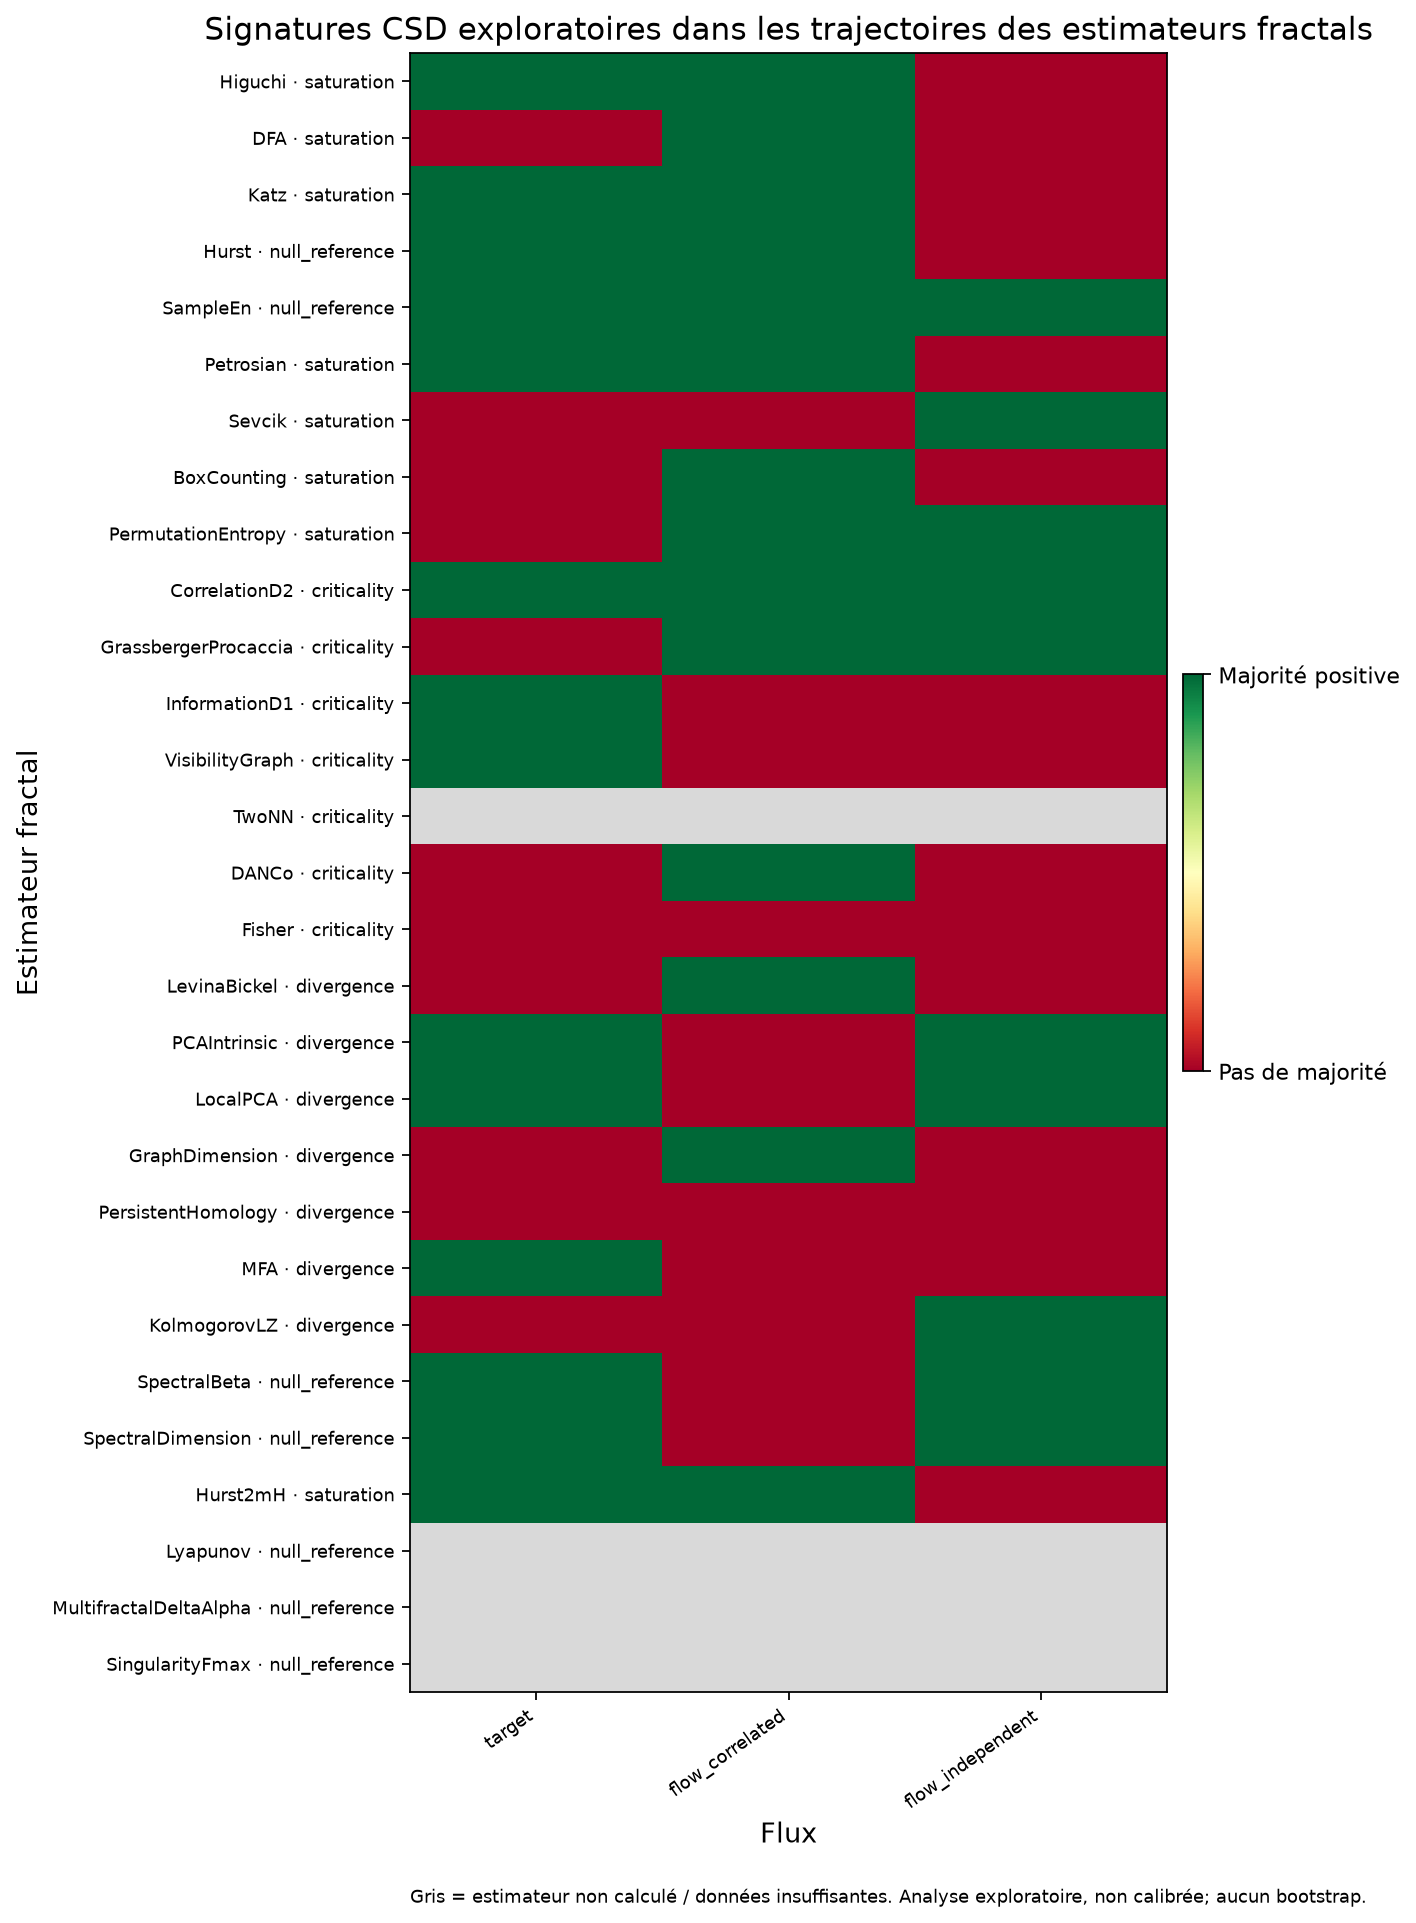

The file beside this chart, header and first rows:
flux_name, estimator, estimator_class, status, csd_signature_candidate, calibration_status, available_indicator_count, positive_indicator_count, required_majority, ar1_increase_rho, ar1_increase_positive_trend, variance_increase_rho, variance_increase_positive_trend, absolute_skewness_increase_rho, absolute_skewness_increase_positive_tren…
target, Higuchi, saturation, computed, True, not_calibrated_for_estimator_trajectorie…, 3.0, 2.0, 2.0, 0.1, True, 0.8, True, -0.9, False
target, DFA, saturation, computed, False, not_calibrated_for_estimator_trajectorie…, 3.0, 0.0, 2.0, -0.3, False, -0.3, False, -0.3, False
target, Katz, saturation, computed, True, not_calibrated_for_estimator_trajectorie…, 3.0, 2.0, 2.0, 0.3, True, 0.3, True, -0.1, False
target, Hurst, null_reference, computed, True, not_calibrated_for_estimator_trajectorie…, 3.0, 3.0, 2.0, 0.4, True, 0.3, True, 0.3, True
target, SampleEn, null_reference, computed, True, not_calibrated_for_estimator_trajectorie…, 3.0, 2.0, 2.0, 0.3, True, 0.1, True, -0.6, False
target, Petrosian, saturation, computed, True, not_calibrated_for_estimator_trajectorie…, 3.0, 2.0, 2.0, 0.4, True, 0.4, True, -0.6, False
target, Sevcik, saturation, computed, False, not_calibrated_for_estimator_trajectorie…, 3.0, 0.0, 2.0, -0.1, False, -0.3, False, -0.3, False
target, BoxCounting, saturation, computed, False, not_calibrated_for_estimator_trajectorie…, 3.0, 1.0, 2.0, 0.0, False, -0.1, False, 0.1, True
target, PermutationEntropy, saturation, computed, False, not_calibrated_for_estimator_trajectorie…, 3.0, 1.0, 2.0, -1, False, 0.1, True, -0.6, False
target, CorrelationD2, criticality, computed, True, not_calibrated_for_estimator_trajectorie…, 3.0, 2.0, 2.0, 0.3, True, 0.7, True, -0.8, False
target, GrassbergerProcaccia, criticality, computed, False, not_calibrated_for_estimator_trajectorie…, 3.0, 1.0, 2.0, -0.6, False, 0.6, True, -0.9, False
target, InformationD1, criticality, computed, True, not_calibrated_for_estimator_trajectorie…, 3.0, 2.0, 2.0, 0.6, True, 0.6, True, -0.1, False
target, VisibilityGraph, criticality, computed, True, not_calibrated_for_estimator_trajectorie…, 3.0, 2.0, 2.0, -0.4, False, 0.6, True, 0.9, True
target, TwoNN, , insufficient_estimator_trajectory, , not_calibrated_for_estimator_trajectorie…, , , , , , , , , 
target, DANCo, criticality, computed, False, not_calibrated_for_estimator_trajectorie…, 0.0, 0.0, 1.0, , False, , False, , False
target, Fisher, criticality, computed, False, not_calibrated_for_estimator_trajectorie…, 3.0, 1.0, 2.0, -0.9, False, -0.9, False, 0.4, True
target, LevinaBickel, divergence, computed, False, not_calibrated_for_estimator_trajectorie…, 0.0, 0.0, 1.0, , False, , False, , False
target, PCAIntrinsic, divergence, computed, True, not_calibrated_for_estimator_trajectorie…, 3.0, 2.0, 2.0, 0.5, True, -0.3, False, 0.3, True
target, LocalPCA, divergence, computed, True, not_calibrated_for_estimator_trajectorie…, 3.0, 2.0, 2.0, 0.6, True, 0.6, True, 0.0, False
target, GraphDimension, divergence, computed, False, not_calibrated_for_estimator_trajectorie…, 3.0, 1.0, 2.0, -0.3, False, 0.9, True, -0.3, False
target, PersistentHomology, divergence, computed, False, not_calibrated_for_estimator_trajectorie…, 3.0, 1.0, 2.0, 0.8, True, -0.2, False, -0.8, False
target, MFA, divergence, computed, True, not_calibrated_for_estimator_trajectorie…, 3.0, 2.0, 2.0, 0.1, True, 0.6, True, -0.6, False
target, KolmogorovLZ, divergence, computed, False, not_calibrated_for_estimator_trajectorie…, 3.0, 0.0, 2.0, -0.3, False, -0.9, False, -0.1, False
target, SpectralBeta, null_reference, computed, True, not_calibrated_for_estimator_trajectorie…, 3.0, 2.0, 2.0, 0.9, True, 0.5, True, -0.5, False
target, SpectralDimension, null_reference, computed, True, not_calibrated_for_estimator_trajectorie…, 3.0, 2.0, 2.0, 0.9, True, 0.5, True, -0.5, False
target, Hurst2mH, saturation, computed, True, not_calibrated_for_estimator_trajectorie…, 3.0, 3.0, 2.0, 0.4, True, 0.3, True, 0.3, True
target, Lyapunov, , insufficient_estimator_trajectory, , not_calibrated_for_estimator_trajectorie…, , , , , , , , , 
target, MultifractalDeltaAlpha, , insufficient_estimator_trajectory, , not_calibrated_for_estimator_trajectorie…, , , , , , , , , 
target, SingularityFmax, , insufficient_estimator_trajectory, , not_calibrated_for_estimator_trajectorie…, , , , , , , , , 
flow_correlated, Higuchi, saturation, computed, True, not_calibrated_for_estimator_trajectorie…, 3.0, 2.0, 2.0, 0.8, True, 0.7, True, -0.5, False
flow_correlated, DFA, saturation, computed, True, not_calibrated_for_estimator_trajectorie…, 3.0, 3.0, 2.0, 0.3, True, 0.3, True, 0.4, True
flow_correlated, Katz, saturation, computed, True, not_calibrated_for_estimator_trajectorie…, 3.0, 2.0, 2.0, 0.3, True, 0.3, True, -0.3, False
flow_correlated, Hurst, null_reference, computed, True, not_calibrated_for_estimator_trajectorie…, 3.0, 3.0, 2.0, 0.4, True, 0.3, True, 0.4, True
flow_correlated, SampleEn, null_reference, computed, True, not_calibrated_for_estimator_trajectorie…, 3.0, 3.0, 2.0, 0.7, True, 1, True, 0.3, True
flow_correlated, Petrosian, saturation, computed, True, not_calibrated_for_estimator_trajectorie…, 3.0, 3.0, 2.0, 0.3, True, 0.3, True, 0.1, True
flow_correlated, Sevcik, saturation, computed, False, not_calibrated_for_estimator_trajectorie…, 3.0, 0.0, 2.0, 0.0, False, 0.0, False, -0.9, False
flow_correlated, BoxCounting, saturation, computed, True, not_calibrated_for_estimator_trajectorie…, 3.0, 3.0, 2.0, 0.6, True, 0.6, True, 0.9, True
flow_correlated, PermutationEntropy, saturation, computed, True, not_calibrated_for_estimator_trajectorie…, 3.0, 2.0, 2.0, -0.3, False, 0.5, True, 0.4, True
flow_correlated, CorrelationD2, criticality, computed, True, not_calibrated_for_estimator_trajectorie…, 3.0, 2.0, 2.0, 0.9, True, 0.9, True, -0.2, False
flow_correlated, GrassbergerProcaccia, criticality, computed, True, not_calibrated_for_estimator_trajectorie…, 3.0, 2.0, 2.0, 0.8, True, 0.9, True, -0.2, False
flow_correlated, InformationD1, criticality, computed, False, not_calibrated_for_estimator_trajectorie…, 3.0, 1.0, 2.0, -0.2, False, 0.6, True, -0.4, False
flow_correlated, VisibilityGraph, criticality, computed, False, not_calibrated_for_estimator_trajectorie…, 3.0, 1.0, 2.0, -0.6, False, 1, True, -0.6, False
flow_correlated, TwoNN, , insufficient_estimator_trajectory, , not_calibrated_for_estimator_trajectorie…, , , , , , , , , 
flow_correlated, DANCo, criticality, computed, True, not_calibrated_for_estimator_trajectorie…, 2.0, 2.0, 2.0, , False, 0.3, True, 0.9, True
flow_correlated, Fisher, criticality, computed, False, not_calibrated_for_estimator_trajectorie…, 3.0, 1.0, 2.0, -0.2, False, 0.6, True, 0.0, False
flow_correlated, LevinaBickel, divergence, computed, True, not_calibrated_for_estimator_trajectorie…, 2.0, 2.0, 2.0, , False, 0.3, True, 0.1, True
flow_correlated, PCAIntrinsic, divergence, computed, False, not_calibrated_for_estimator_trajectorie…, 3.0, 1.0, 2.0, 0.0, False, 0.6, True, -0.2, False
flow_correlated, LocalPCA, divergence, computed, False, not_calibrated_for_estimator_trajectorie…, 3.0, 1.0, 2.0, -0.1, False, 0.1, True, -0.6, False
flow_correlated, GraphDimension, divergence, computed, True, not_calibrated_for_estimator_trajectorie…, 3.0, 2.0, 2.0, -0.2, False, 0.2, True, 0.2, True
flow_correlated, PersistentHomology, divergence, computed, False, not_calibrated_for_estimator_trajectorie…, 3.0, 1.0, 2.0, 0.4, True, -0.7, False, -0.7, False
flow_correlated, MFA, divergence, computed, False, not_calibrated_for_estimator_trajectorie…, 3.0, 1.0, 2.0, 0.0, False, 0.1, True, -0.3, False
flow_correlated, KolmogorovLZ, divergence, computed, False, not_calibrated_for_estimator_trajectorie…, 3.0, 0.0, 2.0, -0.9, False, -0.9, False, -0.1, False
flow_correlated, SpectralBeta, null_reference, computed, False, not_calibrated_for_estimator_trajectorie…, 3.0, 1.0, 2.0, -0.1, False, -0.5, False, 0.9, True
flow_correlated, SpectralDimension, null_reference, computed, False, not_calibrated_for_estimator_trajectorie…, 3.0, 1.0, 2.0, -0.1, False, -0.5, False, 0.9, True
flow_correlated, Hurst2mH, saturation, computed, True, not_calibrated_for_estimator_trajectorie…, 3.0, 3.0, 2.0, 0.4, True, 0.3, True, 0.4, True
flow_correlated, Lyapunov, , insufficient_estimator_trajectory, , not_calibrated_for_estimator_trajectorie…, , , , , , , , , 
flow_correlated, MultifractalDeltaAlpha, , insufficient_estimator_trajectory, , not_calibrated_for_estimator_trajectorie…, , , , , , , , , 
flow_correlated, SingularityFmax, , insufficient_estimator_trajectory, , not_calibrated_for_estimator_trajectorie…, , , , , , , , , 
flow_independent, Higuchi, saturation, computed, False, not_calibrated_for_estimator_trajectorie…, 3.0, 1.0, 2.0, 0.0, False, 0.6, True, -0.6, False
flow_independent, DFA, saturation, computed, False, not_calibrated_for_estimator_trajectorie…, 3.0, 1.0, 2.0, 0.0, False, 0.0, False, 0.1, True
... 27 more rows
